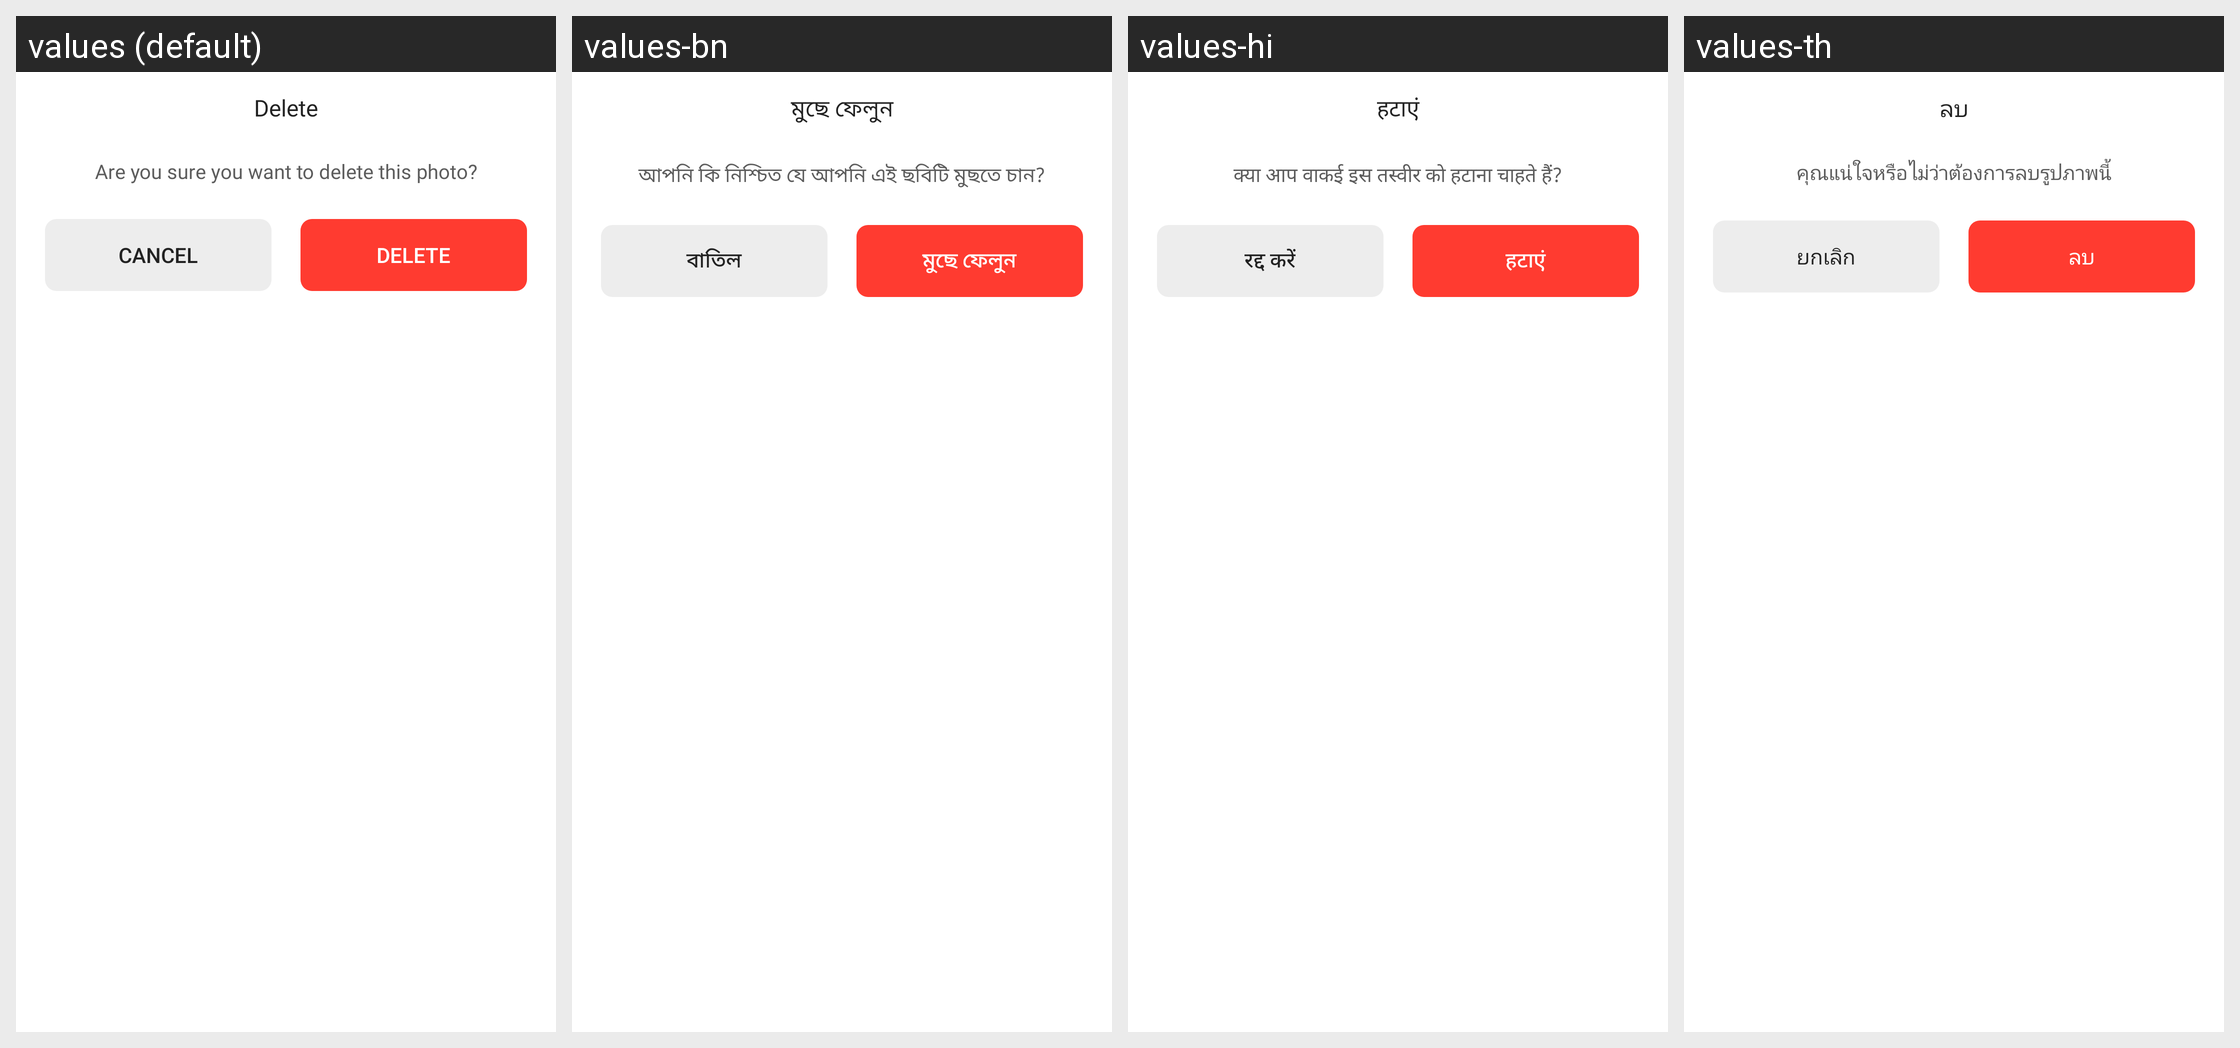

Strings drawn on this Android screen and how each of the app's shown locales translates them:
Android screen res/layout/dialog_delete_confirm.xml rendered under 4 locales, left to right: values (default), values-bn, values-hi, values-th. Device: Nexus 5 (rendered at 1080×1920; each locale shown at half size, 540×960, under a caption strip naming it); theme Theme.MinSap.
Other locales in the repository, not shown: values-ar-rTN, values-da-rDK, values-de-rDE, values-en-rUS, values-es, values-fr, values-ga, values-in, values-it-rIT, values-ja, values-ko, values-mr, values-nl-rNL, values-pl, values-pt-rBR, values-pt-rPT, values-ru, values-ta, values-te, values-tr-rTR, values-vi, values-zh, values-zu.
Strings drawn on this screen, with the default value and each locale's value (text and hints the layout hard-codes, and strings that could not be matched under every locale, appear in the picture but are not listed):

delete
  values: Delete
  values-bn: মুছে ফেলুন
  values-hi: हटाएं
  values-th: ลบ

are_you_sure_you_want_to_delete_this_photo
  values: Are you sure you want to delete this photo?
  values-bn: আপনি কি নিশ্চিত যে আপনি এই ছবিটি মুছতে চান?
  values-hi: क्या आप वाकई इस तस्वीर को हटाना चाहते हैं?
  values-th: คุณแน่ใจหรือไม่ว่าต้องการลบรูปภาพนี้

cancel
  values: Cancel
  values-bn: বাতিল
  values-hi: रद्द करें
  values-th: ยกเลิก
